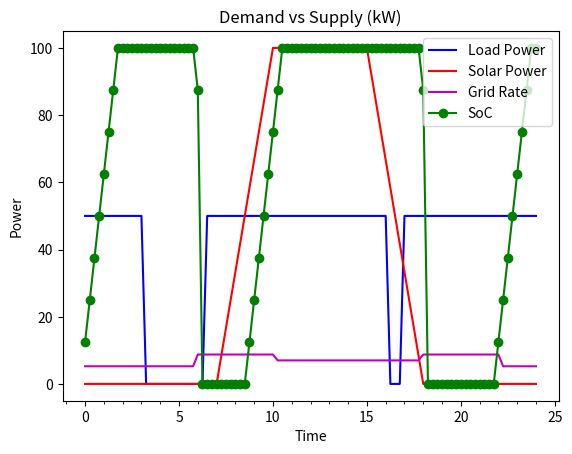

Write Python code to recreate this figure.
import numpy as np
import matplotlib as mpl
import matplotlib.pyplot as plt


# sampling time in hours
Tsamp = 3/12
Rn = 7 # normal rate of grid cost, Rs/Unit

# Load demand
Tlavg = 50 # kW average load demand
# list of periods when there is a load demand at the average value
Tllist = [(0, 3),
          (6.5, 16),
          (17,24)]

# Solar parameters
Pmax = 100 # Solar capacity in kW

# Simple quad model (trapezium profile) for solar production
# start time, max start, max end, end 
Tsquad = (7, 10, 15, 18)

# Grid slabs
# List of Normal rate periods
Tgnlist = [(10,18)]

# List of Peak rate periods
Tgplist = [(6, 10), (18, 22)] 
Rp = Rn*1.25

# List of off-peak rate periods
Tgolist = [(0, 6), (22, 24)]
Ro = Rn*0.75

# BESS parameters
# Capacity of the battery in kWh
Cbess = 215

# C-Rating
Cr = 0.5

# State of Charge (max)
SoCmax = 80

# State of Charge (min)
SoCmin = 20



def load_demand(lavg, llist, ts):
    """ Returns a time series of load demand

    Args:
        lavg (float): average load demand
        llist (list): list of periods when the load demand is at the average value
        ts (numpy array): sampling time instances (hours)

    Returns: 
        numpy array: time series of load demand
    """

    Pload = 0*ts # initialise all to zero
    
    for period in llist:
        i = np.where((ts>= period[0]) & (ts<=period[1]))
        Pload[i] = lavg
        
    return Pload


def solar_power(pmax, tsquad, ts):
    """ Returns a time series of solar power production (trapezium profile)

    Args:
        pmax (float): maximum solar power in day
        tsquad (tuple): (begin, max start, max end, end)
        ts (numpy array): sampling time instances (hours)

    Returns:
        numpy array: time series of solar power production
    """

    # from the time series initialise to no production (night)
    Psolar = 0*ts # initialise all to zero

    # ramp up production
    i = np.where((ts>= tsquad[0]) & (ts<=tsquad[1]))
    dt = tsquad[1]-tsquad[0]
    Psolar[i] = pmax/dt * (ts[i] - tsquad[0])

    # sustain at maximum power
    i = np.where((ts>= tsquad[1]) & (ts<=tsquad[2]))
    Psolar[i] = pmax
   
    # wind down production
    i = np.where((ts>= tsquad[2]) & (ts<=tsquad[3]))
    dt = tsquad[3]-tsquad[2]
    Psolar[i] = pmax - pmax/dt * (ts[i] - tsquad[2])

    return Psolar

def grid_rates(Tgnlist, Tgplist, Tgolist, Rn, Rp, Ro):
    """ Returns the grid rates

    Args:
        Tgnlist (list): list of Normal rate periods
        Tgplist (list): list of Peak rate periods
        Tgolist (list): list of Off-peak rate periods
        Rn (float): Normal rate of grid cost, Rs/Unit
        Rp (float): Peak rate of grid cost, Rs/Unit
        Ro (float): Off-peak rate of grid cost, Rs/Unit

    Returns:
        numpy array: time series of grid rates
    """

    Rgrid = 0*ts # initialise all to zero

    for period in Tgolist: # off peak
        i = np.where((ts>= period[0]) & (ts<=period[1]))
        Rgrid[i] = Ro

    for period in Tgnlist: # normal
        i = np.where((ts>= period[0]) & (ts<=period[1]))
        Rgrid[i] = Rn

    for period in Tgplist: # peak
        i = np.where((ts>= period[0]) & (ts<=period[1]))
        Rgrid[i] = Rp


    return Rgrid

def battery_state(Pload, Psolar, Cr, SoCmax, SoCmin, 
                  Tgnlist, Tgplist, Tgolist, ts):
    """ Returns battery SoC and Grid power used

    Args:
        Pload (numpy array): time series of load demand
        Psolar (numpy array): time series of solar power production
        Cr (float): C-Rating of the battery
        SoCmax (float): maximum state of charge
        SoCmin (float): minimum state of charge
        Tgnlist (list): list of Normal rate periods
        Tgplist (list): list of Peak rate periods
        Tgolist (list): list of Off-peak rate periods
        Tsamp (float): sampling time instances (hours)

    Returns:
        SoC (numpy array): time series of state of charge
        Grid power (numpy array): time series of grid power in kW
    """

    tsamp = ts[1] - ts[0]

        #Cbess (float): Capacity of the battery in kWh
    Cbess = 215
    SoC = 0 * ts # initialise all to zero
    Pgrid = 0*ts # initialise all to zero

    SoC[0] = SoCmax
    eps = 1e-3

    for i, t in enumerate(ts):

        # power balance
        Pnet = Psolar[i] - Pload[i]

        if (Pnet > eps):  # Solar charging
            # charge/discharge fully in 1/Cr hours
            print('Solar charging')
            SoC[i] = np.min([SoC[i-1] + (100*Cr) * tsamp, 100])

        else:
            # Off peak rates, grid charging
            for tb,tn in Tgolist:
                if ((t>= tb) and (t<=tn)):
                    print('Off peak charging')
                    SoC[i] = np.min([SoC[i-1] + (100*Cr) * tsamp, 100])

            # Normal rates, grid charging
            for tb,tn in Tgnlist:
                if ((t>= tb) and (t<=tn)):
                    print('Normal charging')
                    SoC[i] = np.min([SoC[i-1] + (100*Cr) * tsamp, 100])

            # Peak rates, grid discharging
            if (SoC[i] >= SoCmin) : # support load during peak time
                for tb,tn in Tgplist:
                    if ((t>= tb) and (t<=tn)):
                        print('Discharging')
                        #SoC[i] = SoC[i-1] - (100*Cr) * Tsamp * Pnet*Cr/Cbess
                        SoC[i] = SoC[i-1] - (100*Cr) * tsamp 

        print(f"t={t}, Pnet={Pnet}, SoC={SoC[i]}")

    return SoC
                

# sampling times including the end points
ts = np.arange(0, 24+Tsamp, Tsamp)

Pload = load_demand(Tlavg, Tllist, ts)
Psolar = solar_power(Pmax, Tsquad, ts)

Rgrid = grid_rates(Tgnlist, Tgplist, Tgolist, Rn, Rp, Ro)

SoC = battery_state(Pload, Psolar, Cr, SoCmax, SoCmin, Tgnlist, Tgplist, Tgolist, ts)


plt.plot(ts, Pload, label='Load Power', ls='-', color='b')
plt.plot(ts, Psolar, label='Solar Power', ls='-', color='r')
plt.plot(ts, Rgrid, label='Grid Rate', ls='-', color='m')
plt.plot(ts, SoC, label='SoC', ls='-', marker='o', color='g')

#plt.plot(ts, Psolar, label='Solar Power', ls='-', marker='o', color='r')


# Add labels and title
plt.xlabel("Time")
plt.ylabel("Power")
plt.title("Demand vs Supply (kW)")

# ticks
ax = plt.gca()
ax.xaxis.set_minor_locator(mpl.ticker.MultipleLocator(1))


# Display the plot
plt.legend()
plt.show()